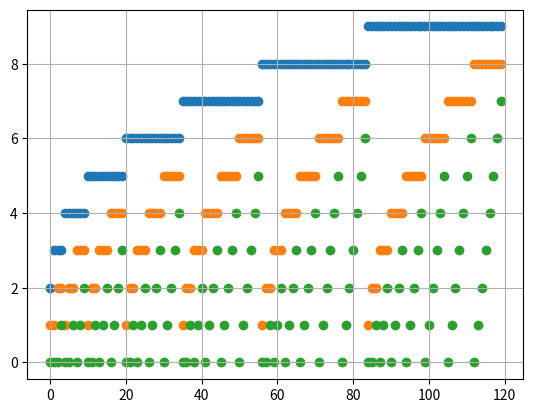

Write the Python code that produced this figure.
import os
import sys
import matplotlib.pyplot as plt

var_i = []
var_j = []
var_k = []

for i in range(0, 10):
    for j in range(0,i):
        for k in range(0,j):
            var_i.append(i)
            var_j.append(j)
            var_k.append(k)

plt.scatter([i for i in range(0,len(var_i))], var_i)
plt.grid()
plt.show()
plt.scatter([i for i in range(0,len(var_j))], var_j)
plt.grid()
plt.show()
plt.scatter([i for i in range(0,len(var_k))], var_k)
plt.grid()
plt.show()

